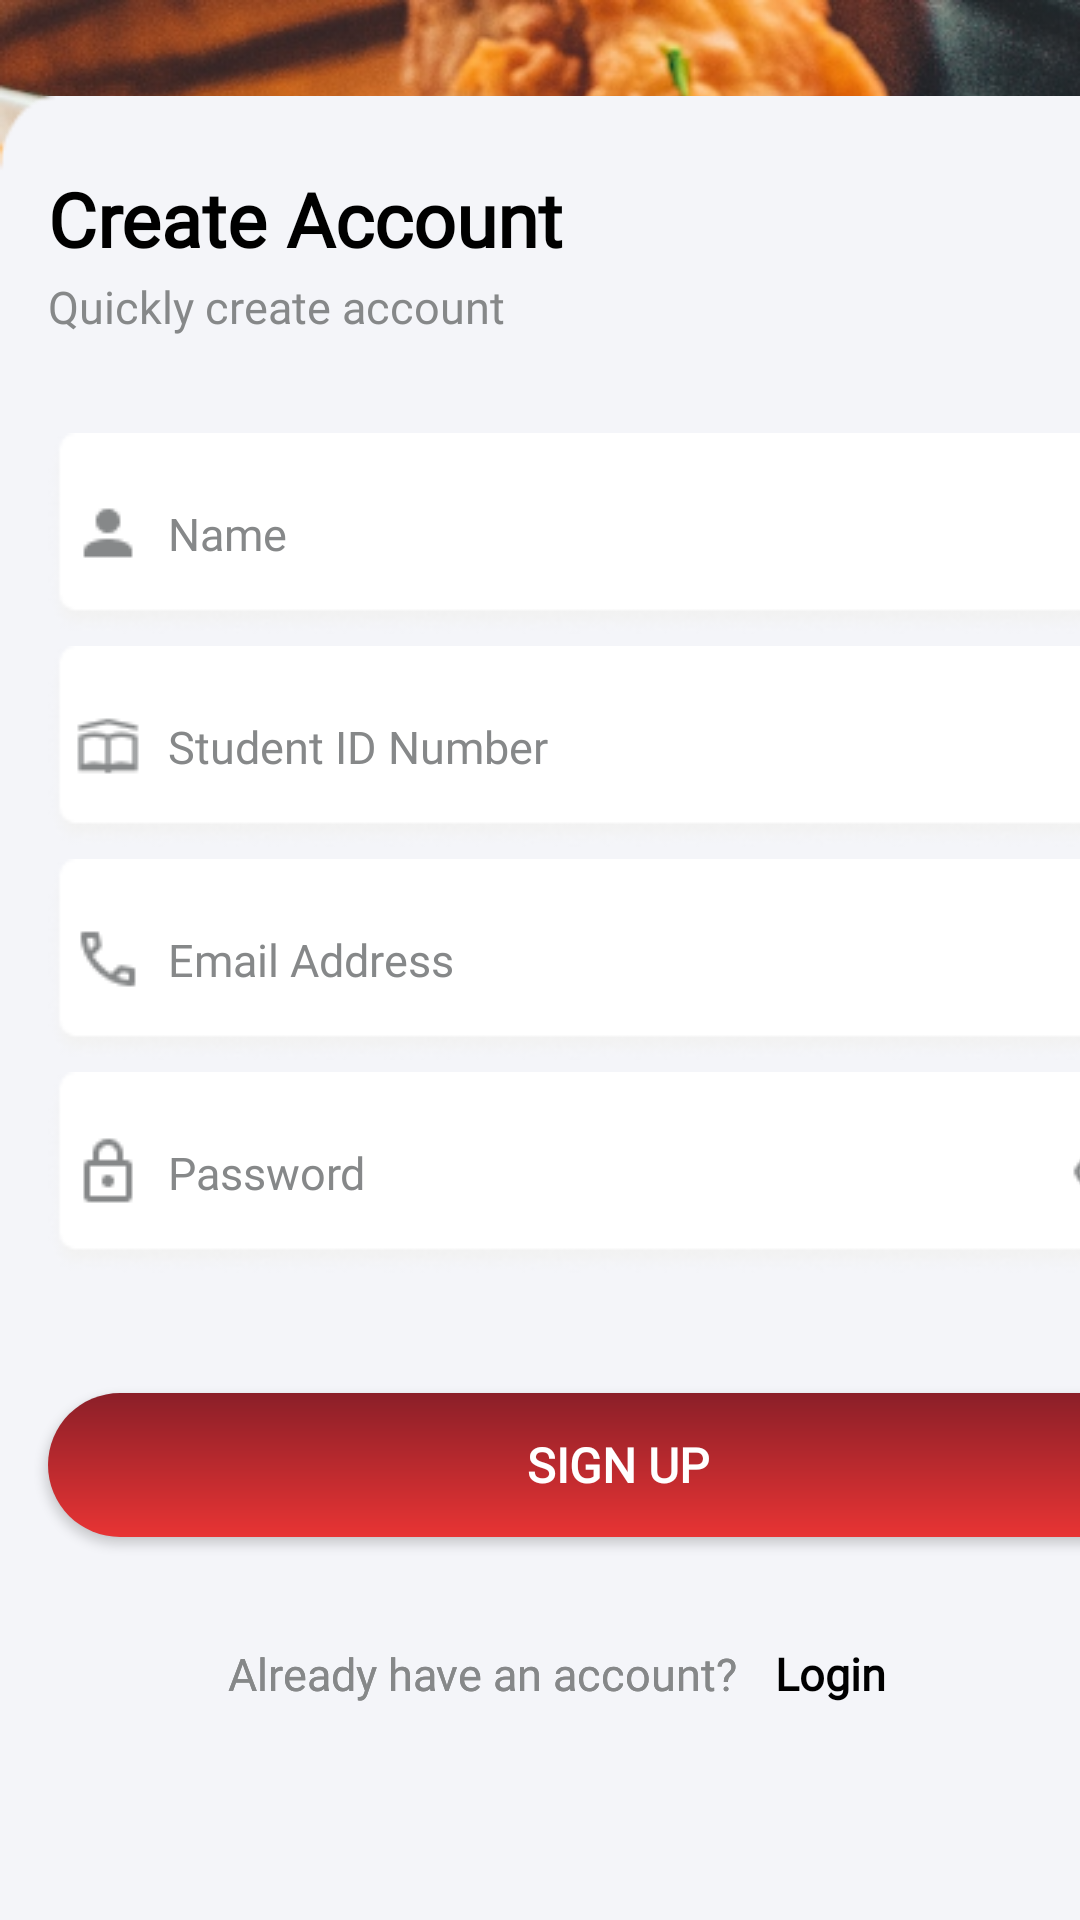

This screen was rendered from an Android layout file. Write that file and the resources it references.
<!-- AndroidManifest.xml: application theme AppTheme -->
<!-- res/layout/activity_sign_up.xml -->
<?xml version="1.0" encoding="utf-8"?>
<androidx.constraintlayout.widget.ConstraintLayout xmlns:android="http://schemas.android.com/apk/res/android"
    xmlns:app="http://schemas.android.com/apk/res-auto"
    xmlns:tools="http://schemas.android.com/tools"
    android:layout_width="match_parent"
    android:layout_height="match_parent"
    android:clipChildren="true"
    tools:context=".SignUp">

    <ImageView
        android:id="@+id/signinbg"
        android:layout_width="match_parent"
        android:layout_height="match_parent"
        android:contentDescription="bgimg"
        android:scaleType="fitXY"
        android:src="@drawable/signinbg"
        app:layout_constraintBottom_toBottomOf="parent"
        app:layout_constraintEnd_toEndOf="parent"
        app:layout_constraintStart_toStartOf="parent"
        app:layout_constraintTop_toTopOf="parent" />

    <androidx.constraintlayout.widget.ConstraintLayout
        android:id="@+id/sign_up_bg_"
        android:layout_width="412dp"
        android:layout_height="608dp"
        android:background="@drawable/signincontent"
        app:layout_constraintBottom_toBottomOf="parent"
        app:layout_constraintEnd_toEndOf="parent"
        app:layout_constraintHorizontal_bias="0.0"
        app:layout_constraintStart_toStartOf="parent"
        app:layout_constraintTop_toTopOf="parent"
        app:layout_constraintVertical_bias="1.0">

        <TextView
            android:id="@+id/welcomeText"
            android:layout_width="204dp"
            android:layout_height="32dp"
            android:layout_marginStart="16dp"
            android:layout_marginTop="24dp"
            android:fontFamily="@font/poppins_bold"
            android:text="Create Account"
            android:textColor="#000000"
            android:textSize="25sp"
            android:textStyle="bold"
            app:layout_constraintStart_toStartOf="parent"
            app:layout_constraintTop_toTopOf="parent" />

        <TextView
            android:id="@+id/signInText"
            android:layout_width="wrap_content"
            android:layout_height="wrap_content"
            android:layout_marginStart="16dp"
            android:layout_marginTop="4dp"
            android:fontFamily="@font/poppins"
            android:text="Quickly create account"
            android:textColor="#868889"
            android:textSize="15sp"
            android:textStyle="normal"
            app:layout_constraintStart_toStartOf="parent"
            app:layout_constraintTop_toBottomOf="@id/welcomeText" />


        <EditText
            android:id="@+id/nameEditText"
            android:layout_width="0dp"
            android:layout_height="wrap_content"
            android:layout_marginStart="16dp"
            android:layout_marginTop="32dp"
            android:layout_marginEnd="16dp"
            android:background="@drawable/rectangle"
            android:drawableLeft="@drawable/name"
            android:drawablePadding="8dp"
            android:fontFamily="@font/poppins"
            android:hint="Name"
            android:paddingStart="8dp"
            android:paddingEnd="8dp"
            android:textColor="#868889"
            android:textColorHint="#868889"
            android:textSize="15sp"
            android:textStyle="normal"
            app:layout_constraintEnd_toEndOf="parent"
            app:layout_constraintHorizontal_bias="0.0"
            app:layout_constraintStart_toStartOf="parent"
            app:layout_constraintTop_toBottomOf="@id/signInText" />

        <EditText
            android:id="@+id/emailEditText"
            android:layout_width="0dp"
            android:layout_height="wrap_content"
            android:layout_marginStart="16dp"
            android:layout_marginTop="4dp"
            android:layout_marginEnd="16dp"
            android:background="@drawable/rectangle"
            android:drawableLeft="@drawable/num"
            android:drawablePadding="8dp"
            android:fontFamily="@font/poppins"
            android:hint="Email Address"
            android:paddingStart="8dp"
            android:paddingEnd="8dp"
            android:textColor="#868889"
            android:textColorHint="#868889"
            android:textSize="15sp"
            android:textStyle="normal"
            app:layout_constraintEnd_toEndOf="parent"
            app:layout_constraintHorizontal_bias="0.0"
            app:layout_constraintStart_toStartOf="parent"
            app:layout_constraintTop_toBottomOf="@id/studIDEditText" />

        <EditText
            android:id="@+id/studIDEditText"
            android:layout_width="0dp"
            android:layout_height="wrap_content"
            android:layout_marginStart="16dp"
            android:layout_marginTop="4dp"
            android:layout_marginEnd="16dp"
            android:background="@drawable/rectangle"
            android:drawableLeft="@drawable/schoolid"
            android:drawablePadding="8dp"
            android:fontFamily="@font/poppins"
            android:hint="Student ID Number"
            android:paddingStart="8dp"
            android:paddingEnd="8dp"
            android:textColor="#868889"
            android:textColorHint="#868889"
            android:textSize="15sp"
            android:textStyle="normal"
            app:layout_constraintEnd_toEndOf="parent"
            app:layout_constraintHorizontal_bias="0.0"
            app:layout_constraintStart_toStartOf="parent"
            app:layout_constraintTop_toBottomOf="@id/nameEditText" />

        <EditText
            android:id="@+id/passEditText"
            android:layout_width="0dp"
            android:layout_height="wrap_content"
            android:layout_marginStart="16dp"
            android:layout_marginTop="4dp"
            android:layout_marginEnd="16dp"
            android:background="@drawable/rectangle"
            android:drawableStart="@drawable/password"
            android:drawableEnd="@drawable/passhide"
            android:drawablePadding="8dp"
            android:fontFamily="@font/poppins"
            android:hint="Password"
            android:inputType="textPassword"
            android:paddingStart="8dp"
            android:paddingEnd="15dp"
            android:textColor="#868889"
            android:textColorHint="#868889"
            android:textSize="15sp"
            android:textStyle="normal"
            app:layout_constraintEnd_toEndOf="parent"
            app:layout_constraintHorizontal_bias="0.0"
            app:layout_constraintStart_toStartOf="parent"
            app:layout_constraintTop_toBottomOf="@id/emailEditText" />


        <Button
            android:id="@+id/signUpButton"
            android:layout_width="0dp"
            android:layout_height="wrap_content"
            android:layout_marginStart="16dp"
            android:layout_marginTop="40dp"
            android:layout_marginEnd="16dp"
            android:background="@drawable/gradient_button_background"
            android:fontFamily="@font/poppins"
            android:text="Sign Up"
            android:textColor="@color/white"
            android:textSize="16sp"
            android:textStyle="bold"
            app:layout_constraintEnd_toEndOf="parent"
            app:layout_constraintHorizontal_bias="0.0"
            app:layout_constraintStart_toStartOf="parent"
            app:layout_constraintTop_toBottomOf="@id/passEditText" />

        <TextView
            android:id="@+id/alreadyHaveAccountText"
            android:layout_width="wrap_content"
            android:layout_height="wrap_content"
            android:layout_marginStart="76dp"
            android:layout_marginTop="20dp"
            android:layout_marginBottom="20dp"
            android:fontFamily="@font/poppins"
            android:text="Already have an account? "
            android:textColor="#868889"
            android:textSize="15sp"
            android:textStyle="normal"
            app:layout_constraintBottom_toBottomOf="parent"
            app:layout_constraintStart_toStartOf="parent"
            app:layout_constraintTop_toBottomOf="@id/signUpButton"
            app:layout_constraintVertical_bias="0.228" />

        <TextView
            android:id="@+id/alreadyHaveAccountText2"
            android:layout_width="wrap_content"
            android:layout_height="wrap_content"
            android:layout_marginStart="76dp"
            android:layout_marginTop="20dp"
            android:layout_marginBottom="20dp"
            android:fontFamily="@font/poppins"
            android:text="Already have an account? "
            android:textColor="#868889"
            android:textSize="15sp"
            android:textStyle="normal"
            app:layout_constraintBottom_toBottomOf="parent"
            app:layout_constraintStart_toStartOf="parent"
            app:layout_constraintTop_toBottomOf="@id/signUpButton"
            app:layout_constraintVertical_bias="0.228" />

        <TextView
            android:id="@+id/LoginText"
            android:layout_width="wrap_content"
            android:layout_height="wrap_content"
            android:layout_marginStart="4dp"
            android:layout_marginTop="20dp"
            android:layout_marginBottom="20dp"
            android:clickable="true"
            android:contextClickable="true"
            android:fontFamily="@font/poppins"
            android:text="Login"
            android:textColor="#000000"
            android:textSize="15sp"
            android:textStyle="bold"
            app:layout_constraintBottom_toBottomOf="parent"
            app:layout_constraintEnd_toEndOf="parent"
            app:layout_constraintHorizontal_bias="0.042"
            app:layout_constraintStart_toEndOf="@+id/alreadyHaveAccountText"
            app:layout_constraintTop_toBottomOf="@id/signUpButton"
            app:layout_constraintVertical_bias="0.228" />


    </androidx.constraintlayout.widget.ConstraintLayout>
</androidx.constraintlayout.widget.ConstraintLayout>
<!-- resources referenced by this layout -->
<resources>
  <color name="white">#FFFFFFFF</color>
  <!-- drawable gradient_button_background (drawable) -->
  <shape xmlns:android="http://schemas.android.com/apk/res/android">
      <gradient
          android:startColor="#8B1F28"
          android:endColor="#E83434"
          android:angle="270" />
      <corners
          android:radius="24dp" />
  </shape>
  <!-- drawable name: png bitmap (drawable, 396 bytes) -->
  <!-- drawable num: png bitmap (drawable, 530 bytes) -->
  <!-- drawable passhide: png bitmap (drawable, 709 bytes) -->
  <!-- drawable password: png bitmap (drawable, 447 bytes) -->
  <!-- drawable rectangle: png bitmap (drawable, 3215 bytes) -->
  <!-- drawable schoolid: png bitmap (drawable, 507 bytes) -->
  <!-- drawable signinbg: png bitmap (drawable, 711900 bytes) -->
  <!-- drawable signincontent: png bitmap (drawable, 2300 bytes) -->
  <style name="AppTheme" parent="Theme.AppCompat.Light.NoActionBar">
          
          <item name="android:windowFullscreen">true</item>
          <item name="colorPrimary">@color/purple_500</item>
          <item name="colorPrimaryVariant">@color/purple_700</item>
          <item name="colorOnPrimary">@color/white</item>
          
          <item name="colorSecondary">@color/teal_200</item>
          <item name="colorSecondaryVariant">@color/teal_700</item>
          <item name="colorOnSecondary">@color/black</item>
          
          <item name="android:statusBarColor">?attr/colorPrimaryVariant</item>
          
          <item name="android:listDivider" />
          <item name="android:textColorSecondary">@drawable/screen_background_holo_light</item>
  
  
      </style>
  <color name="purple_500">#FF6200EE</color>
  <color name="purple_700">#FF3700B3</color>
  <color name="teal_200">#FF03DAC5</color>
  <color name="teal_700">#FF018786</color>
  <color name="black">#FF000000</color>
</resources>
